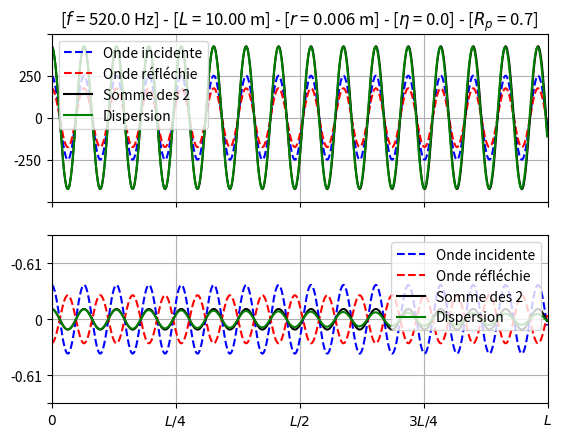

Write the Python code that produced this figure.
import numpy as np 
import matplotlib.pyplot as plt 
import matplotlib.animation as animation

# Constantes initialisation
L = 10                          # Longueur du tube de Kundt en m
r = 0.006                           # Diamètre du tube en m
V_0 = 10                        # Vitesse d'oscillation du piston en x = 0
f = 520                         # Fréquence du signal en Hz
eta = 0.0						# tube ouvert pour 0
rho = 1.2                       # Densité du milieu en kg.m^-3
c = 340                         # Célérité de l'onde 
omega = 2 * np.pi * f           # Pulsation
k = omega/c                     # Nombre d'onde
z_c = rho* c					# Impédance acoustique dépendant du milieu
R_p = 0.7						# Coefficient de réflexion
A = 250							# Amplitude de l'onde incidente

# Dispersion et atténuation
alpha = 3e-5 * np.sqrt(f / r)
k_d = k + (1 - 1j) * alpha

# Variables temps, espace
x = np.arange(0, L, 0.01)
t = np.arange(0, 1, 0.00001)

# Pression, vitesse
p_i = A * np.exp(-1j * k * x)
p_r = A * R_p * np.exp(1j * k * x) 
	# somme de la pression incidente et réfléchie pour obtenir l'onde stationnaire
p_tot = np.asarray((p_i + p_r))

v_i = (A/z_c) * np.exp(-1j * k * x)
v_r = - (A/z_c) * R_p * np.exp(1j * k * x) 
	# mêmes calculs pour la vitesse mais l'amplitude est A/z_c
v_tot = np.asarray(v_i + v_r)


# attén, dispers
p_i_d = A * np.exp(-1j * k_d * x)
p_r_d = A * R_p * np.exp(1j * k_d * x) 
p_tot_d = np.asarray((p_i_d + p_r_d))

v_i_d = (A/z_c) * np.exp(-1j * k_d * x)
v_r_d = - (A/z_c) * R_p * np.exp(1j * k_d * x) 
v_tot_d = np.asarray(v_i_d + v_r_d)


if __name__ == "__main__":
	# initialisation de la figure
	fig, ax   = plt.subplots(2, 1)
	lines     = []
	# Styles de tracés identique pour les 2 subplots
	plotStyle = ['b--', 'r--', 'k', 'g']
	labels    = ["Onde incidente", "Onde réfléchie", "Somme des 2", "Dispersion"]
	for i in range(2):
		for j in range(4):
			line, = ax[i].plot([], [], plotStyle[j], label = labels[j])
			lines.append(line)

	# fonction pour ajouter la partie temporelle 
	# au nombre complexe calculé et calcul en réel
	# pour obtenir le signal physique prêt à tracer
	def reel(cplx, time):
		return np.real(cplx * np.exp(1j * omega * time))

	def animate(t_var):
		datas = [
				reel(p_i, t_var), 
				reel(p_r, t_var), 
				reel(p_tot, t_var), 
				reel(p_tot_d, t_var), 
				reel(v_i, t_var), 
				reel(v_r, t_var), 
				reel(v_tot, t_var),
				reel(v_tot_d, t_var),
				]

		# datas regroupe toutes les grandeurs calculées en partie réel
		for i in range(len(datas)):
			lines[i].set_data(x, datas[i])
		return lines

	for i in range(2):
		ax[i].set_xlim(0, L)
		ax[i].set_xticks([0, L/4, L/2, (3*L)/4, L])
		ax[i].grid()
		ax[i].legend()

# Ticks et labels pour changer la graduation du plot avec le changement de l'amplitude
	ax[0].set_yticks([-2* A, -A, 0, A, 2* A])
	ax[0].set_yticklabels(["", str(-1 * A), "0", str(A), ""])
	ax[1].set_yticks([-1.5* int((A/z_c) + 1), -1* int((A/z_c) + 1), 0, int((A/z_c) + 1), 1.5* int((A/z_c) + 1)])
	ax[1].set_yticklabels(["", "{:.2f}".format(-1 *(A/z_c)), "0", "{:.2f}".format(-1 *(A/z_c)), ""])

	ax[0].set_xticklabels([])
	ax[1].set_xticklabels([r"$0$", r"$L/4$", r"$L/2$", r"$3L/4$", r"$L$"])
	ax[0].set_title(r"[$f$ = {:.1f} Hz] - [$L$ = {:.2f} m] - [$r$ = {} m] - [$\eta$ = {:.1f}] - [$R_p$ = {:.1f}]".format(f, L, r, eta, R_p))

	ani = animation.FuncAnimation(fig, animate, frames = t, interval = 10, blit = True)
	plt.show()